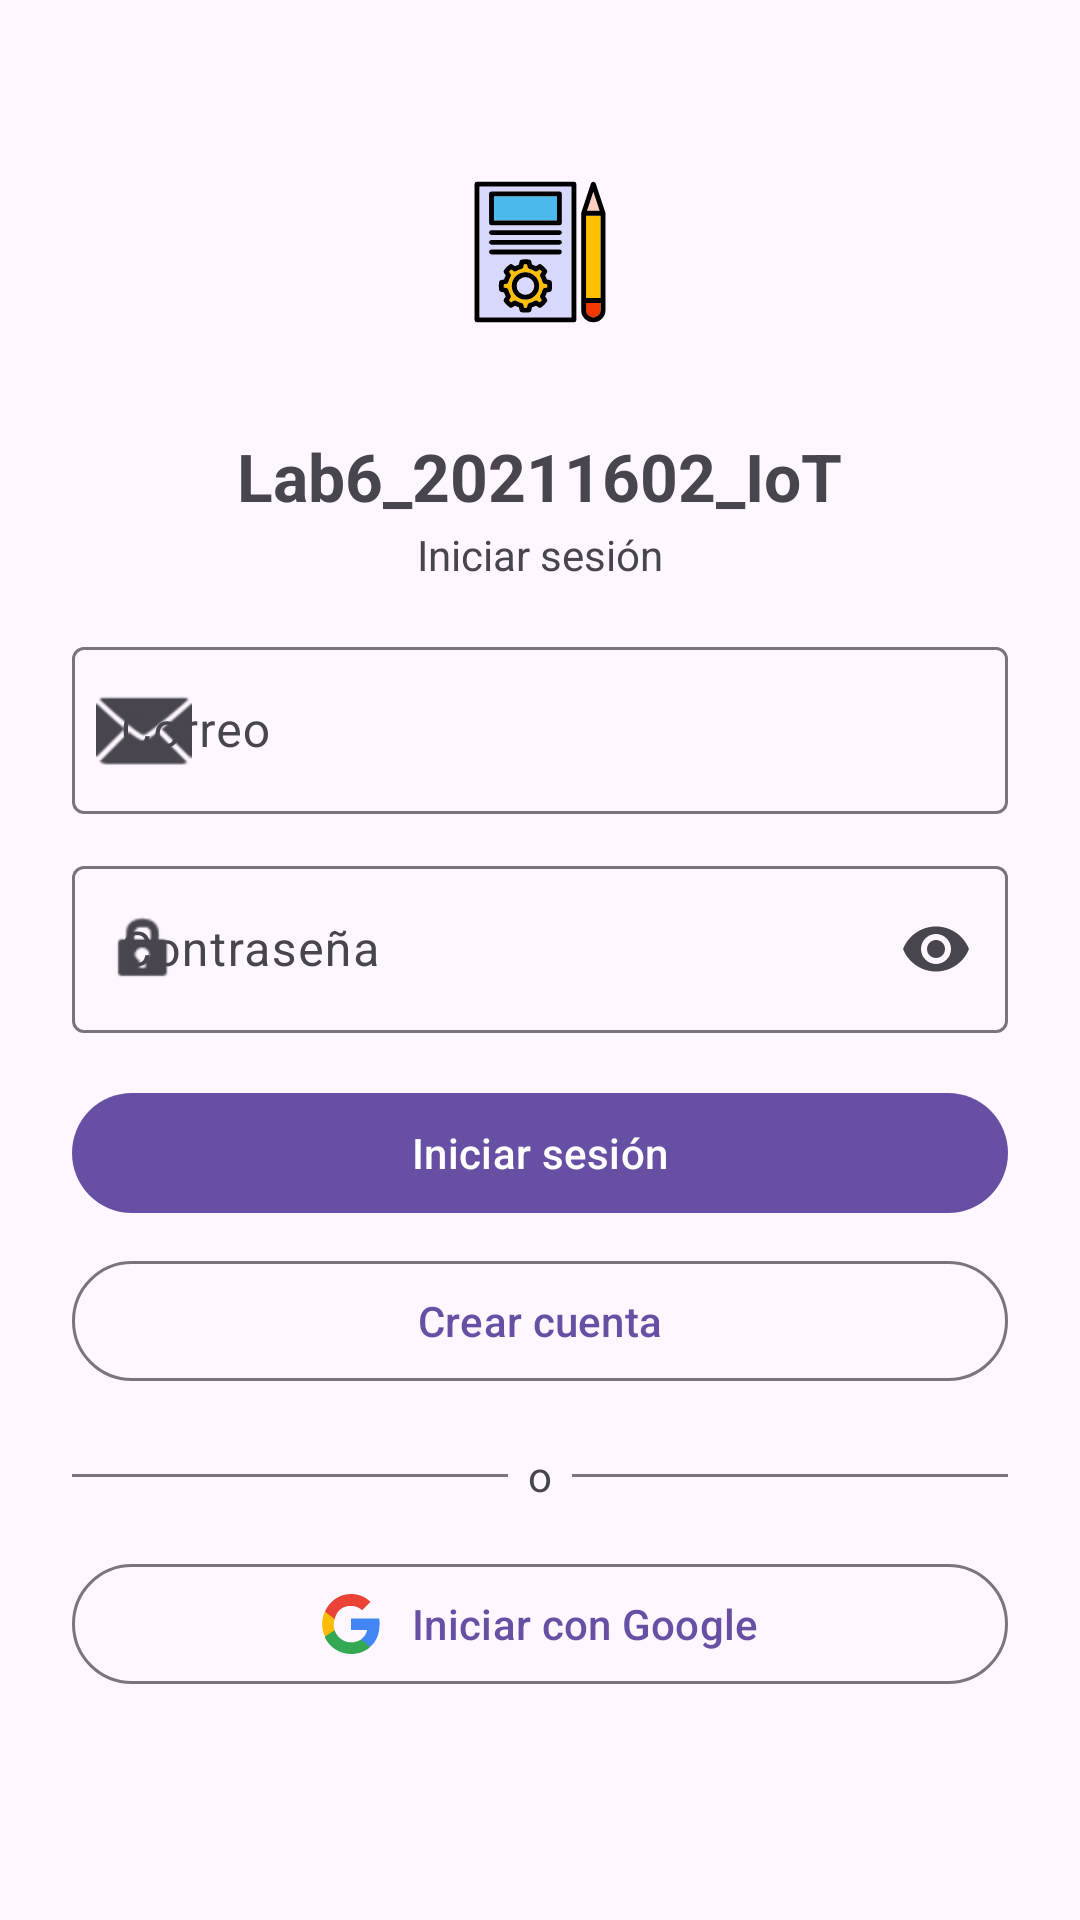

Here is an Android app screen rendered from its layout file. Give the layout XML and the strings, colors and styles it references.
<!-- AndroidManifest.xml: application theme Theme.Lab6_20211602_IoT -->
<!-- res/layout/activity_login.xml -->
<?xml version="1.0" encoding="utf-8"?>
<ScrollView xmlns:android="http://schemas.android.com/apk/res/android"
    xmlns:app="http://schemas.android.com/apk/res-auto"
    android:layout_width="match_parent"
    android:layout_height="match_parent"
    android:fillViewport="true">

    <LinearLayout
        android:layout_width="match_parent"
        android:layout_height="wrap_content"
        android:orientation="vertical"
        android:padding="24dp"
        android:gravity="center_horizontal">

        
        <ImageView
            android:id="@+id/imgAppLogo"
            android:layout_width="96dp"
            android:layout_height="96dp"
            android:src="@drawable/ic_launcher_foreground"
        android:contentDescription="@string/app_name"
        android:layout_marginTop="12dp"
        android:layout_marginBottom="8dp"
        android:scaleType="centerInside" />

        
        <TextView
            android:id="@+id/tvTitle"
            android:layout_width="wrap_content"
            android:layout_height="wrap_content"
            android:text="@string/app_name"
            android:textSize="22sp"
            android:textStyle="bold"
            android:layout_marginTop="4dp" />

        <TextView
            android:id="@+id/tvSubtitle"
            android:layout_width="wrap_content"
            android:layout_height="wrap_content"
            android:text="@string/sign_in"
            android:textSize="14sp"
            android:textColor="?attr/colorOnSurfaceVariant"
            android:layout_marginTop="2dp"
            android:layout_marginBottom="16dp" />

        
        <com.google.android.material.textfield.TextInputLayout
            android:layout_width="match_parent"
            android:layout_height="wrap_content"
            android:hint="@string/email"
            app:startIconDrawable="@android:drawable/ic_dialog_email">

            <com.google.android.material.textfield.TextInputEditText
                android:id="@+id/etEmail"
                android:layout_width="match_parent"
                android:layout_height="wrap_content"
                android:inputType="textEmailAddress" />
        </com.google.android.material.textfield.TextInputLayout>

        
        <com.google.android.material.textfield.TextInputLayout
            android:layout_width="match_parent"
            android:layout_height="wrap_content"
            android:layout_marginTop="12dp"
            android:hint="@string/password"
            app:endIconMode="password_toggle"
            app:startIconDrawable="@android:drawable/ic_lock_idle_lock">

            <com.google.android.material.textfield.TextInputEditText
                android:id="@+id/etPassword"
                android:layout_width="match_parent"
                android:layout_height="wrap_content"
                android:inputType="textPassword" />
        </com.google.android.material.textfield.TextInputLayout>

        
        <com.google.android.material.button.MaterialButton
            android:id="@+id/btnLogin"
            android:layout_width="match_parent"
            android:layout_height="wrap_content"
            android:text="@string/sign_in"
            android:layout_marginTop="16dp" />

        
        <com.google.android.material.button.MaterialButton
            android:id="@+id/btnGoRegister"
            style="@style/Widget.Material3.Button.OutlinedButton"
            android:layout_width="match_parent"
            android:layout_height="wrap_content"
            android:text="@string/go_to_register"
            android:layout_marginTop="8dp" />

        
        <LinearLayout
            android:layout_width="match_parent"
            android:layout_height="wrap_content"
            android:orientation="horizontal"
            android:gravity="center_vertical"
            android:layout_marginTop="18dp"
            android:layout_marginBottom="8dp">

            <View
                android:layout_width="0dp"
                android:layout_height="1dp"
                android:layout_weight="1"
                android:background="?attr/colorOutline" />

            <TextView
                android:layout_width="wrap_content"
                android:layout_height="wrap_content"
                android:text="  o  "
                android:textColor="?attr/colorOnSurfaceVariant" />

            <View
                android:layout_width="0dp"
                android:layout_height="1dp"
                android:layout_weight="1"
                android:background="?attr/colorOutline" />
        </LinearLayout>

        
        <com.google.android.material.button.MaterialButton
            android:id="@+id/btnGoogle"
            style="@style/Widget.Material3.Button.OutlinedButton"
            android:layout_width="match_parent"
            android:layout_height="wrap_content"
            android:text="Iniciar con Google"
            android:layout_marginTop="8dp"
            app:icon="@drawable/ic_google"
            app:iconSize="20dp"
            app:iconPadding="10dp"
            app:iconGravity="textStart"
            app:iconTint="@null" />

        
        <com.google.android.material.button.MaterialButton
            android:id="@+id/btnFacebook"
            style="@style/Widget.Material3.Button.OutlinedButton"
            android:layout_width="match_parent"
            android:layout_height="wrap_content"
            android:text="Iniciar con Facebook"
            android:layout_marginTop="8dp"
            android:visibility="gone" />

        
        <View
            android:layout_width="match_parent"
            android:layout_height="16dp"
            android:layout_marginBottom="8dp" />

    </LinearLayout>
</ScrollView>
<!-- resources referenced by this layout -->
<resources>
  <!-- drawable ic_google (drawable) -->
  <vector xmlns:android="http://schemas.android.com/apk/res/android"
      android:width="24dp"
      android:height="24dp"
      android:viewportWidth="24"
      android:viewportHeight="24">
      
      <path
          android:fillColor="#4285F4"
          android:pathData="M23.49,12.27c0,-0.82 -0.07,-1.64 -0.21,-2.43H12v4.6h6.45c-0.27,1.48 -1.09,2.74 -2.33,3.58v2.97h3.77c2.21,-2.03 3.5,-5.02 3.5,-8.72z" />
      
      <path
          android:fillColor="#34A853"
          android:pathData="M12,24c3.15,0 5.8,-1.04 7.73,-2.82l-3.77,-2.97c-1.05,0.71 -2.4,1.13 -3.96,1.13 -3.05,0 -5.63,-2.06 -6.55,-4.83H1.59v3.03C3.5,21.37 7.47,24 12,24z" />
      
      <path
          android:fillColor="#FBBC05"
          android:pathData="M5.45,14.51c-0.24,-0.71 -0.38,-1.46 -0.38,-2.23s0.14,-1.52 0.38,-2.23V7.02H1.59C0.84,8.55 0.44,10.23 0.44,12s0.4,3.45 1.15,4.98l3.86,-2.47z" />
      
      <path
          android:fillColor="#EA4335"
          android:pathData="M12,4.75c1.71,0 3.24,0.59 4.45,1.73l3.34,-3.34C17.8,1.21 15.15,0 12,0 7.47,0 3.5,2.63 1.59,7.02l3.86,3.03C6.36,6.28 8.95,4.75 12,4.75z" />
  </vector>
  <!-- drawable ic_launcher_foreground: vector/xml drawable (drawable, 6876 chars, omitted) -->
  <string name="app_name">Lab6_20211602_IoT</string>
  <string name="email">Correo</string>
  <string name="go_to_register">Crear cuenta</string>
  <string name="password">Contraseña</string>
  <string name="sign_in">Iniciar sesión</string>
  <style name="Theme.Lab6_20211602_IoT" parent="Base.Theme.Lab6_20211602_IoT" />
  <style name="Base.Theme.Lab6_20211602_IoT" parent="Theme.Material3.DayNight.NoActionBar">
          
          
      </style>
</resources>
